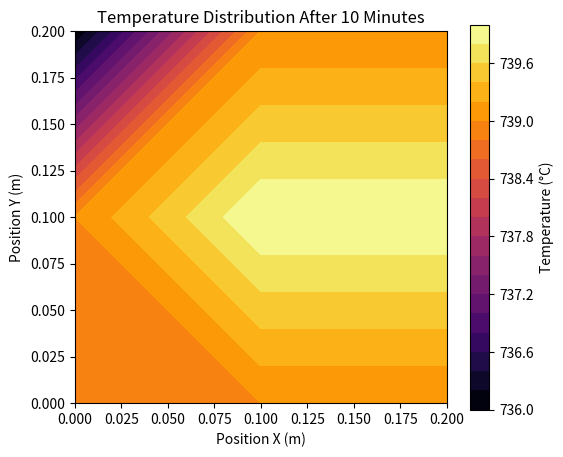

Python code for this plot:
# --- coding: utf-8 -*-
"""
TITLE = Chapter 5 - Numerical Methods - Problem 5
DATE  = 2026.03.04
_____________________________________________________________________
DESCRIPTION:
1. Calculate the temperature distribution in a 3x3 grid after 10 minutes with convection boundaries
2. Plot the temperature distribution as a contour plot
_____________________________________________________________________
AUTHOR : [Nicholas Heling]
"""

# * IMPORTS *
# ? ================================================================ ?

# ! PYTHON TEMPLATES & LIBRARIES !
import numpy as np
import matplotlib.pyplot as plt

# * GLOBAL VARIABLES *
# ? ================================================================ ?
# HEAT TRANSFER PROPERTIES
THERMAL_CONDUCTIVITY = 120                  # W/m-K
CONVECTION_COEFFICIENT_WATER = 100          # W/m^2-K
CONVECTION_COEFFICIENT_AIR = 10             # W/m^2-K
ALPHA = 3.91e-6                             # m^2/s

# GEOMETRIC PROPERTIES
AREA = 0.80                                 # m^2
DELTA_X = DELTA_Y = 0.1                     # m
NX, NY = 3, 3                               # 3x3 half-grid  

# THERMAL PROPERTIES
INITIAL_TEMPERATURE = 800                   # °C
TEMPERATURE_INFINITY = 15                   # °C

# SIMULATION PROPERTIES
DELTA_T = 10                                # seconds


# * FUNCTION *
# ? ================================================================ ?

def ghost_convection(Tp: float, Bi: float, T_inf: float) -> float:
    """
    Ghost node temperature for convection boundary condition
    Args:
        Tp (float): Temperature at the boundary node
        Bi (float): Biot number
        T_inf (float): Temperature at infinity
    
    Returns:
        float: Ghost node temperature
    """
    return Tp - 2.0 * Bi * (Tp - T_inf)


def update_node(T: np.ndarray, j: int, i: int, fourier_number: float, bi_water: float, bi_air: float, T_inf: float) -> float:
    """
    Update a single node (j, i) using the finite difference method
    
    Grid Indexing:
      1   2   3
      4   5   6
      7   8   9
    
    Args:
        T (np.ndarray): Temperature array
        j (int): Row index
        i (int): Column index
        fourier_number (float): Fourier number
        bi_water (float): Biot number for water convection
        bi_air (float): Biot number for air convection
        T_inf (float): Temperature at infinity
    
    Returns:
        float: Updated temperature at node (j, i)
    """
    Tp = T[j, i]
    
    # West Neighbor
    if i - 1 >= 0:
        T_west = T[j, i - 1]
    else:
        # Left Boundary: Water Convection
        T_west = ghost_convection(Tp, bi_water, T_inf)
        
    # East Neighbor
    if i + 1 < T.shape[1]:
        T_east = T[j, i + 1]
    else:
        # Right Boundary: Symmetry 
        T_east = T_west
    
    # North Neighbor
    if j - 1 >= 0:
        T_north = T[j - 1, i]
    else:
        # Top Boundary: Air Convection
        T_north = ghost_convection(Tp, bi_air, T_inf)
    
    # South Neighbor
    if j + 1 < T.shape[0]:
        T_south = T[j + 1, i]
    else:
        # Bottom Boundary: Water Convection
        T_south = ghost_convection(Tp, bi_water, T_inf)
        
    # Explicit 2D Finite Difference Update
    return (1.0 -4.0 * fourier_number) * Tp + fourier_number * (T_west + T_east + T_north + T_south)
    
    
def plot_temperature(T: np.ndarray, dx: float) -> None:
    """
    Plot the temperature distribution as a contour plot
    
    Args:
        T (np.ndarray): Temperature array
        dx (float): Grid spacing in x and y directions
    """
    # Grid Dimensions
    ny, nx = T.shape
    
    # Create coordinate arrays for plotting
    x = np.linspace(0, (nx - 1) * dx, nx)
    y = np.linspace(0, (ny - 1) * dx, ny)
    X, Y = np.meshgrid(x, y)
    
    # Create contour plot
    plt.figure(figsize=(6, 5))
    contour = plt.contourf(X, Y, T, levels=20, cmap='inferno')
    plt.colorbar(contour, label='Temperature (°C)')
    
    # Plot Labels and Title
    plt.title('Temperature Distribution After 10 Minutes')
    plt.xlabel('Position X (m)')
    plt.ylabel('Position Y (m)')
    
    # Figure Settings
    plt.gca().set_aspect('equal')    
    plt.show()


# * MAIN *
# ? ================================================================ ?

def main():
    """
    Main function to execute the finite difference simulation for the 3x3 grid with convection boundaries
    """
    
    # Calculate the number of time steps
    time_minutes = 10                                  
    n_steps = int((time_minutes * 60) / DELTA_T) + 1
    
    # Calculate the Fourier number and Biot numbers
    fourier_number = (ALPHA * DELTA_T) / (DELTA_X ** 2)
    bi_water = (CONVECTION_COEFFICIENT_WATER * DELTA_X) / THERMAL_CONDUCTIVITY
    bi_air = (CONVECTION_COEFFICIENT_AIR * DELTA_X) / THERMAL_CONDUCTIVITY
    
    # Initial Conditions
    T = np.full((NY, NX), INITIAL_TEMPERATURE)
    
    # Time-stepping loop
    for _ in range(n_steps):
        T_new = T.copy()
        for j in range (NY):
            for i in range(NX):
                T_new[j, i] = update_node(T, j, i, fourier_number, bi_water, bi_air, TEMPERATURE_INFINITY)
        T = T_new
    
    
    print ("Final Temperature Distribution (°C):")
    print (T)
    
    # Node Mapping:
    # 1   2   3
    # 4   5   6
    # 7   8   9
    print("\nNode Temperatures:")
    print(f"Node 1: {T[0, 0]:.2f} °C, Node 2: {T[0, 1]:.2f} °C, Node 3: {T[0, 2]:.2f} °C")
    print(f"Node 4: {T[1, 0]:.2f} °C, Node 5: {T[1, 1]:.2f} °C, Node 6: {T[1, 2]:.2f} °C")
    print(f"Node 7: {T[2, 0]:.2f} °C, Node 8: {T[2, 1]:.2f} °C, Node 9: {T[2, 2]:.2f} °C")
    
    # Plot the temperature distribution
    plot_temperature(T, DELTA_X)

        
        
# * EXECUTE *
# ? ================================================================ ?
if __name__ == "__main__":
    main()
